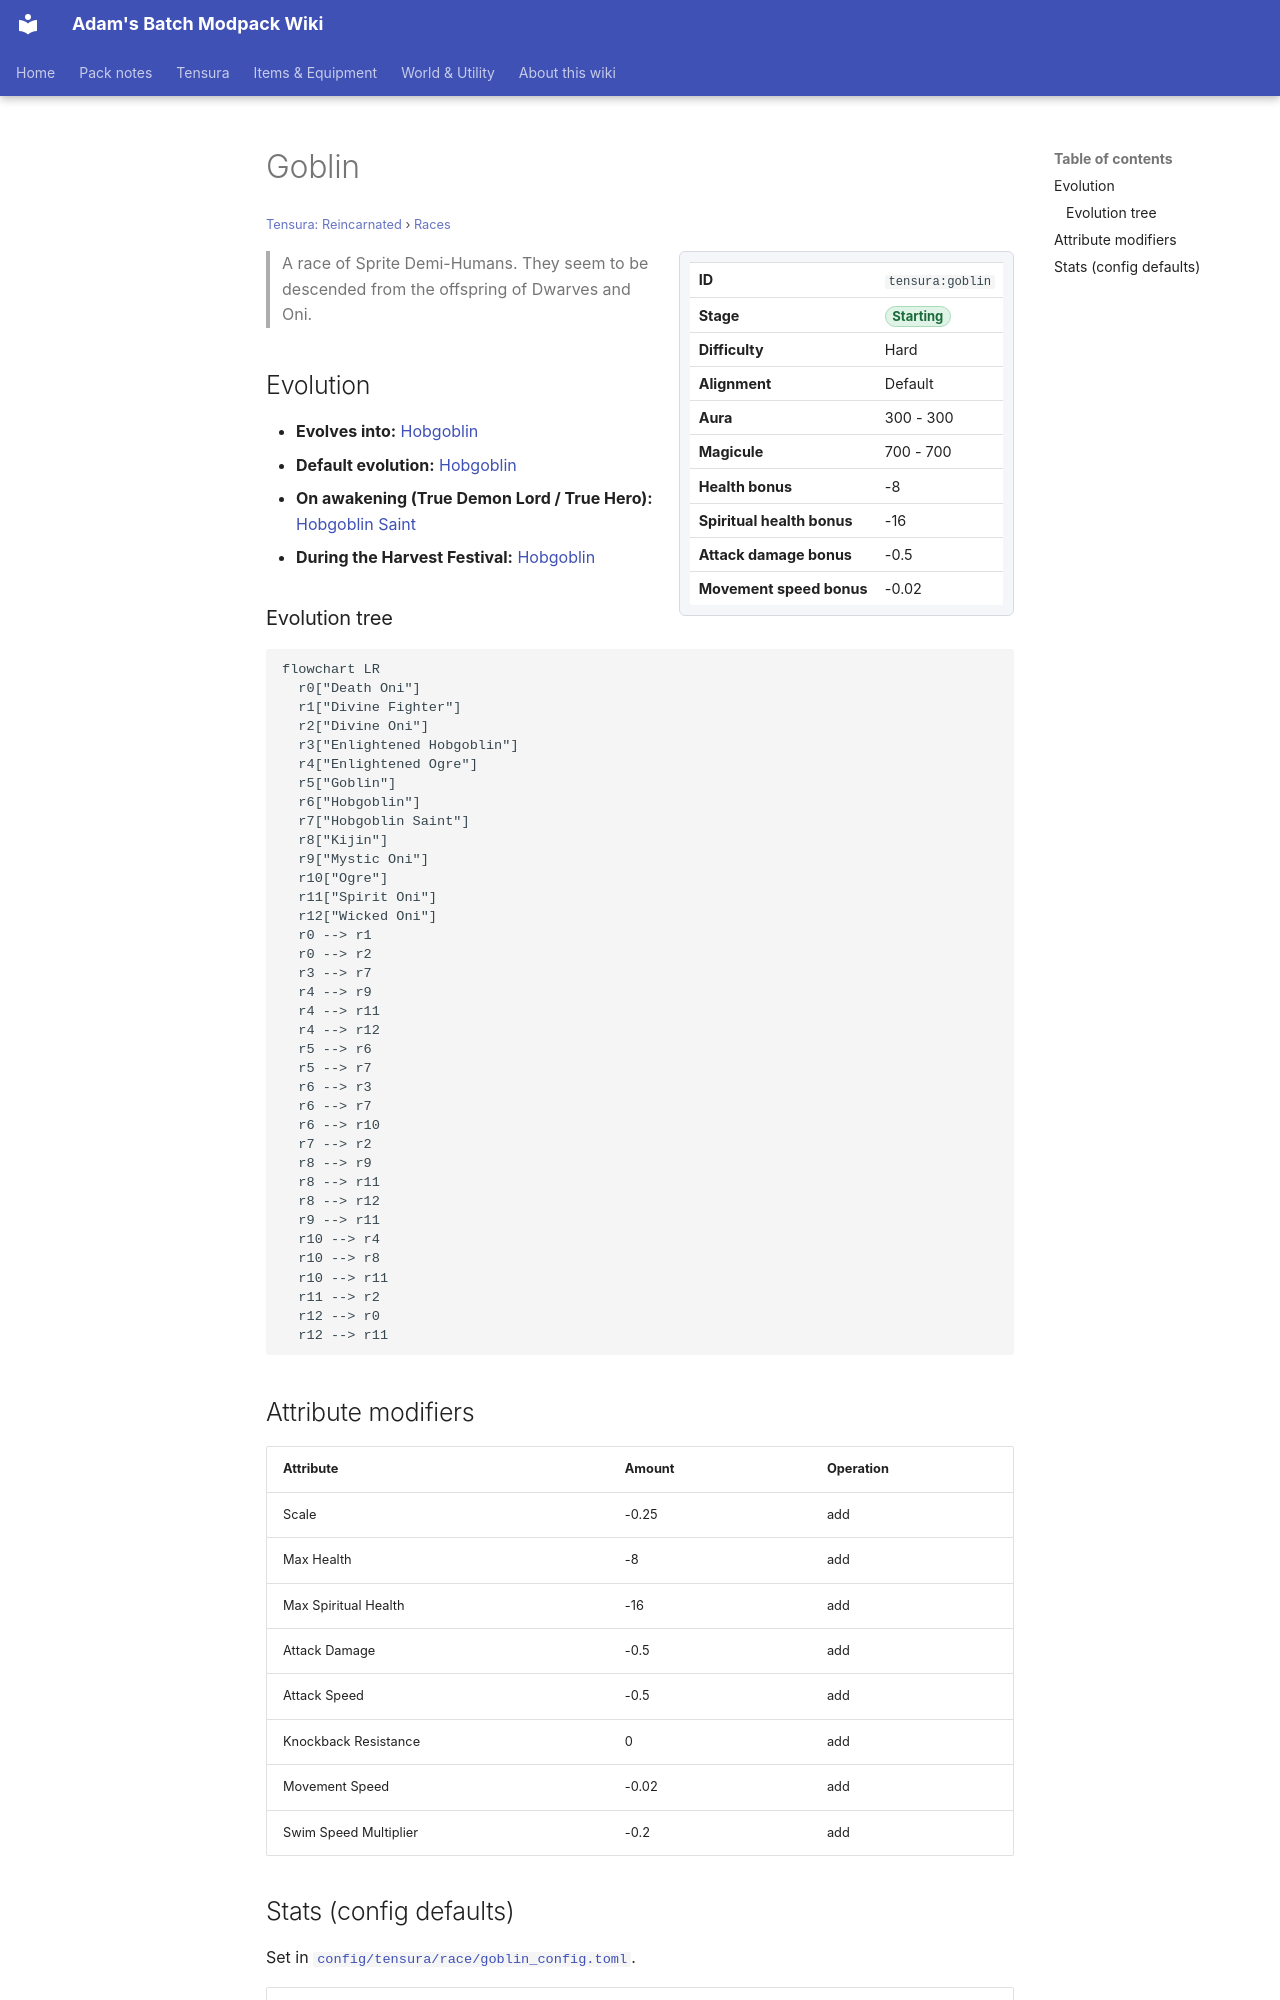

repository: Proteus-Nell/Adams-Batch-MC-Modpack-Wiki · page: tensura-reincarnated/races/goblin/index.html · generator: mkdocs

# Goblin

<small>[Tensura: Reincarnated](../index.md) &rsaquo; [Races](index.md)</small>

<div class="infobox" markdown>

| | |
|---|---|
| **ID** | `tensura:goblin` |
| **Stage** | <span class="stage stage-starting">Starting</span> |
| **Difficulty** | Hard |
| **Alignment** | Default |
| **Aura** | 300 - 300 |
| **Magicule** | 700 - 700 |
| **Health bonus** | -8 |
| **Spiritual health bonus** | -16 |
| **Attack damage bonus** | -0.5 |
| **Movement speed bonus** | -0.02 |

</div>

> A race of Sprite Demi-Humans. They seem to be descended from the offspring of Dwarves and Oni.

## Evolution

- **Evolves into:** [Hobgoblin](hobgoblin.md)
- **Default evolution:** [Hobgoblin](hobgoblin.md)
- **On awakening (True Demon Lord / True Hero):** [Hobgoblin Saint](hobgoblin-saint.md)
- **During the Harvest Festival:** [Hobgoblin](hobgoblin.md)

### Evolution tree

```mermaid
flowchart LR
  r0["Death Oni"]
  r1["Divine Fighter"]
  r2["Divine Oni"]
  r3["Enlightened Hobgoblin"]
  r4["Enlightened Ogre"]
  r5["Goblin"]
  r6["Hobgoblin"]
  r7["Hobgoblin Saint"]
  r8["Kijin"]
  r9["Mystic Oni"]
  r10["Ogre"]
  r11["Spirit Oni"]
  r12["Wicked Oni"]
  r0 --> r1
  r0 --> r2
  r3 --> r7
  r4 --> r9
  r4 --> r11
  r4 --> r12
  r5 --> r6
  r5 --> r7
  r6 --> r3
  r6 --> r7
  r6 --> r10
  r7 --> r2
  r8 --> r9
  r8 --> r11
  r8 --> r12
  r9 --> r11
  r10 --> r4
  r10 --> r8
  r10 --> r11
  r11 --> r2
  r12 --> r0
  r12 --> r11
```

## Attribute modifiers

| Attribute | Amount | Operation |
|---|---|---|
| Scale | -0.25 | add |
| Max Health | -8 | add |
| Max Spiritual Health | -16 | add |
| Attack Damage | -0.5 | add |
| Attack Speed | -0.5 | add |
| Knockback Resistance | 0 | add |
| Movement Speed | -0.02 | add |
| Swim Speed Multiplier | -0.2 | add |
